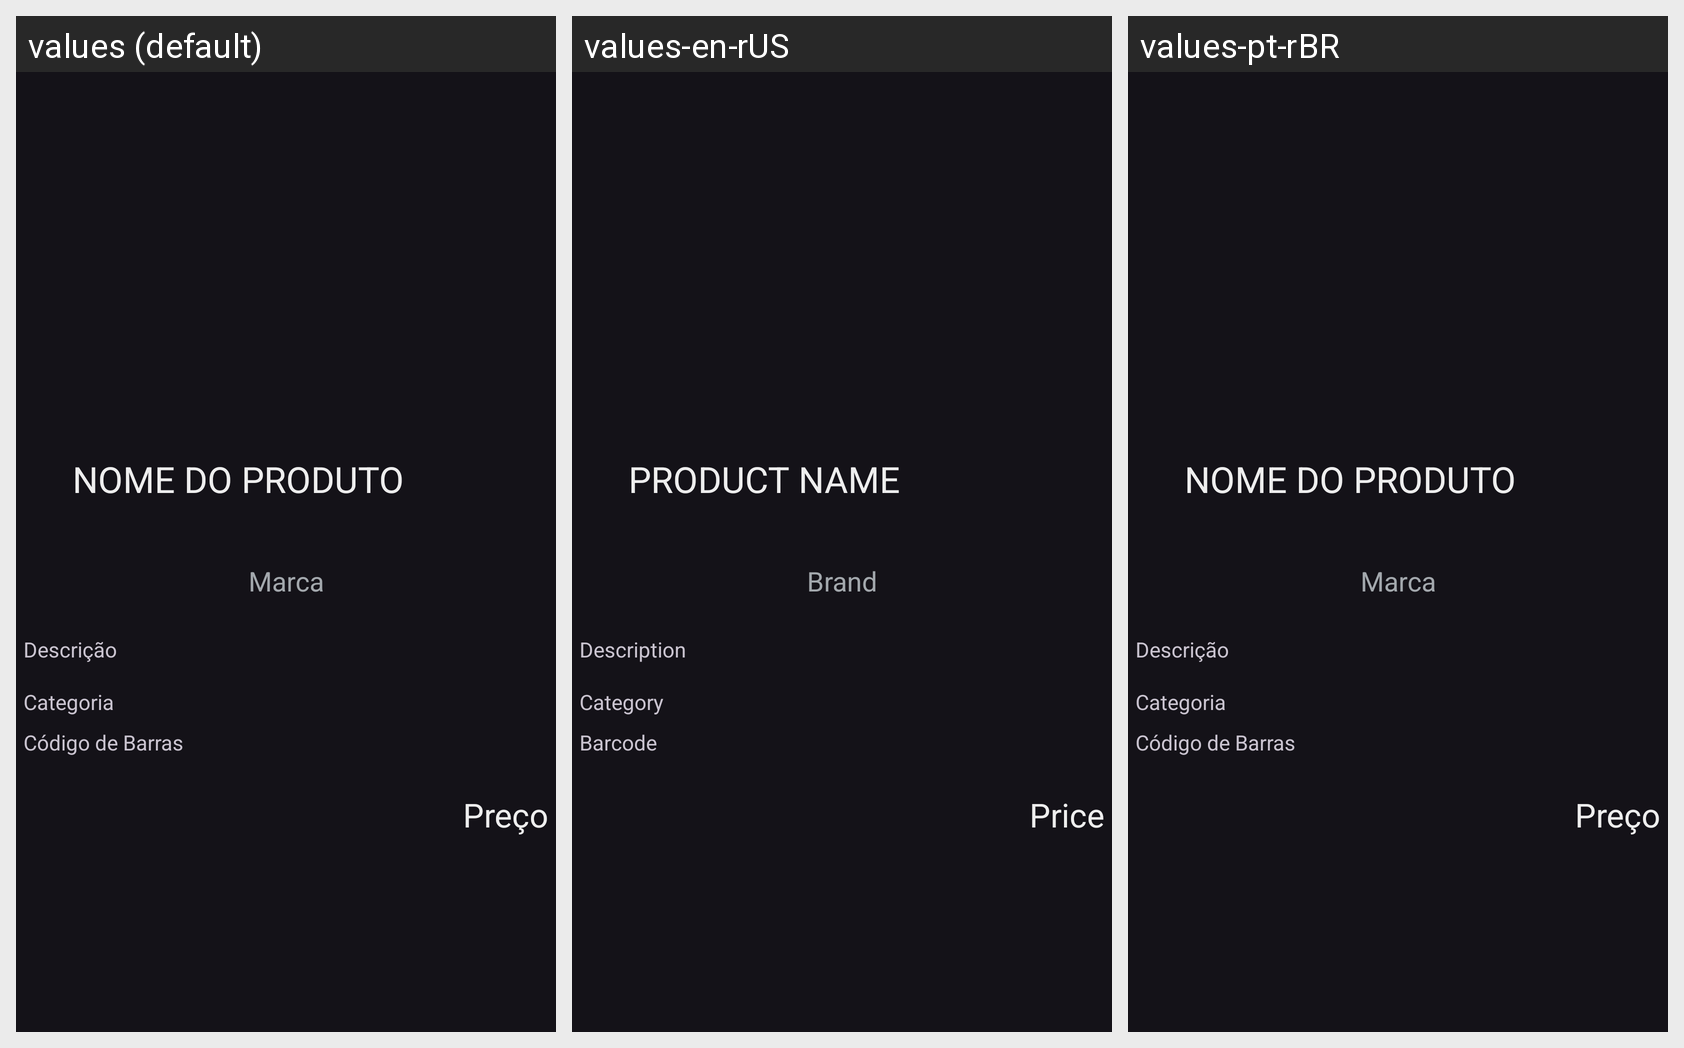

Here is an Android app screen in its default locale and in the app's own translations. Write out the translated-string differences for the strings that appear on this screen.
Android screen res/layout/product_sheet.xml rendered under 3 locales, left to right: values (default), values-en-rUS, values-pt-rBR. Device: Nexus 5 (rendered at 1080×1920; each locale shown at half size, 540×960, under a caption strip naming it); theme Theme.PowerPantry.
Strings drawn on this screen, with the default value and each locale's value (text and hints the layout hard-codes, and strings that could not be matched under every locale, appear in the picture but are not listed):

product_name
  values: Nome do Produto
  values-en-rUS: Product Name
  values-pt-rBR: Nome do Produto

product_brand
  values: Marca
  values-en-rUS: Brand
  values-pt-rBR: Marca

product_description
  values: Descrição
  values-en-rUS: Description
  values-pt-rBR: Descrição

product_barcode
  values: Código de Barras
  values-en-rUS: Barcode
  values-pt-rBR: Código de Barras

product_category
  values: Categoria
  values-en-rUS: Category
  values-pt-rBR: Categoria

product_price
  values: Preço
  values-en-rUS: Price
  values-pt-rBR: Preço
